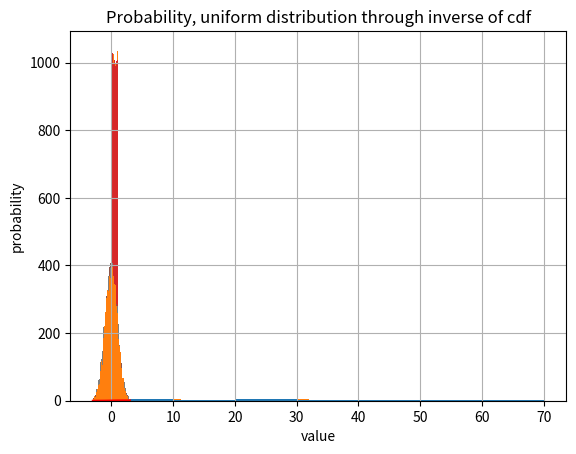

This figure's Python source:
import random

import matplotlib.pyplot as plt
import numpy as np
import numpy.random as nr
import scipy.stats



random.seed()



data = [1, 3, 27, 32, 5, 63, 26, 25, 18, 16,
        4, 45, 29, 19, 22, 51, 58, 9, 42, 6]



bins_list = list(range(0, 70+1, 10))
bins_list



hist_result = np.histogram(data, bins=bins_list)
hist_result



plt.hist(data, bins=bins_list)
plt.grid(True)
plt.title('Histogram')
plt.xlabel('value')
plt.ylabel('frequency');



plt.hist(data, bins='auto');
plt.grid(True)
plt.title('Histogram')
plt.xlabel('value')
plt.ylabel('frequency')



def bar(bins, result_0):
    width_list = [b1 - b0 for b0, b1 in zip(bins[:-1], bins[1:])]
    return plt.bar(bins[:-1], result_0, width=width_list, align='edge')



bar(bins_list, hist_result[0])
plt.grid(True)

plt.title('Histogram')
plt.xlabel('value')
plt.ylabel('frequency');



n = 10000
x_min = 0.0
x_max = 1.0



import random



random.seed(1)



uniform_random_numbers_list = []

for i in range(n):
    uniform_random_numbers_list.append(random.uniform(x_min, x_max))



bin_interval = 0.1
bins_array = np.arange(x_min, x_max+0.5*bin_interval, bin_interval)
bins_array



hist_uniform = np.histogram(uniform_random_numbers_list, bins=bins_array)



bar(bins_array, hist_uniform[0])
plt.grid(True)
plt.title('Histogram, Uniform distribution : Standard library')
plt.xlabel('value')
plt.ylabel('frequency');



probaility_uniform = hist_uniform[0] / n



bar(bins_array, probaility_uniform)
plt.grid(True)
plt.title('Probability, Uniform distribution : Standard library')
plt.xlabel('value')
plt.ylabel('probability');



import numpy.random as nr



uniform_random_numbers_array = nr.uniform(x_min, x_max, n)



hist_uniform_nr = np.histogram(uniform_random_numbers_array, bins=bins_array)



bar(bins_array, hist_uniform_nr[0])
plt.grid(True)
plt.title('Histogram, Uniform distribution : numpy.random')
plt.xlabel('value')
plt.ylabel('frequency');



probaility_uniform = hist_uniform_nr[0] / n



bar(bins_array, probaility_uniform)
plt.grid(True)
plt.title('Probability, Uniform distribution : numpy.random')
plt.xlabel('value')
plt.ylabel('probability');



n = 10000
x_ave = 0.0
x_std = 1.0



normal_random_numbers_list = [random.normalvariate(x_ave, x_std) for i in range(n)]



bin_interval = 0.1
bins_array = np.arange(x_ave + (-3)*x_std, x_ave + (+3)*x_std + 0.5*bin_interval, bin_interval)



hist_normal = np.histogram(normal_random_numbers_list, bins=bins_array)



bar(bins_array, hist_normal[0])
plt.grid(True)
plt.title('Normal distribution : Standard library')
plt.xlabel('value')
plt.ylabel('frequency');



probaility_normal = hist_normal[0] / n



bar(bins_array, probaility_normal)
plt.grid(True)
plt.title('Probability, Normal distribution : Standard library')
plt.xlabel('value')
plt.ylabel('probability');



normal_random_numbers_nr = nr.normal(x_min, x_max, n)



hist_normal_nr = np.histogram(normal_random_numbers_nr, bins=bins_array)



bar(bins_array, hist_normal_nr[0])
plt.grid(True)
plt.title('Normal distribution : numpy.random')
plt.xlabel('value')
plt.ylabel('frequency');



probaility_normal_nr = hist_normal_nr[0] / n



bar(bins_array, probaility_normal_nr)
plt.grid(True)
plt.title('Probability, Normal distribution : numpy.random')
plt.xlabel('value')
plt.ylabel('probability');



norm_cp = np.cumsum(probaility_normal_nr)
bar(bins_array, norm_cp)
plt.grid(True)
plt.title('Cumulative probability, Normal distribution : numpy.random')
plt.xlabel('value')
plt.ylabel('probability');



norm_cdf = scipy.stats.norm.cdf(bins_array)

bar(bins_array, norm_cp)
plt.plot(bins_array, norm_cdf, 'r-')
plt.grid(True)
plt.title('Cumulative probability, Normal distribution : numpy.random')
plt.xlabel('value')
plt.ylabel('probability');



normal_random_varaible = scipy.stats.norm()
ppf = normal_random_varaible.ppf


ppf_uniform = ppf(uniform_random_numbers_array)



hist_normal_inv_cdf = np.histogram(ppf_uniform, bins=bins_array)

bar(bins_array, hist_normal_inv_cdf[0])
plt.grid(True)
plt.title('Probability, uniform distribution through inverse of cdf')
plt.xlabel('value')
plt.ylabel('probability');



import pylab as py



py.seed()
py.random([5,])



py.seed()
py.random([5,])



seed = 2038011903
py.seed(seed)
py.random([5,])



py.seed(seed)
py.random([5,])



# stackoverfow.com/a/24634221
import os
os.system("printf '\a'");



